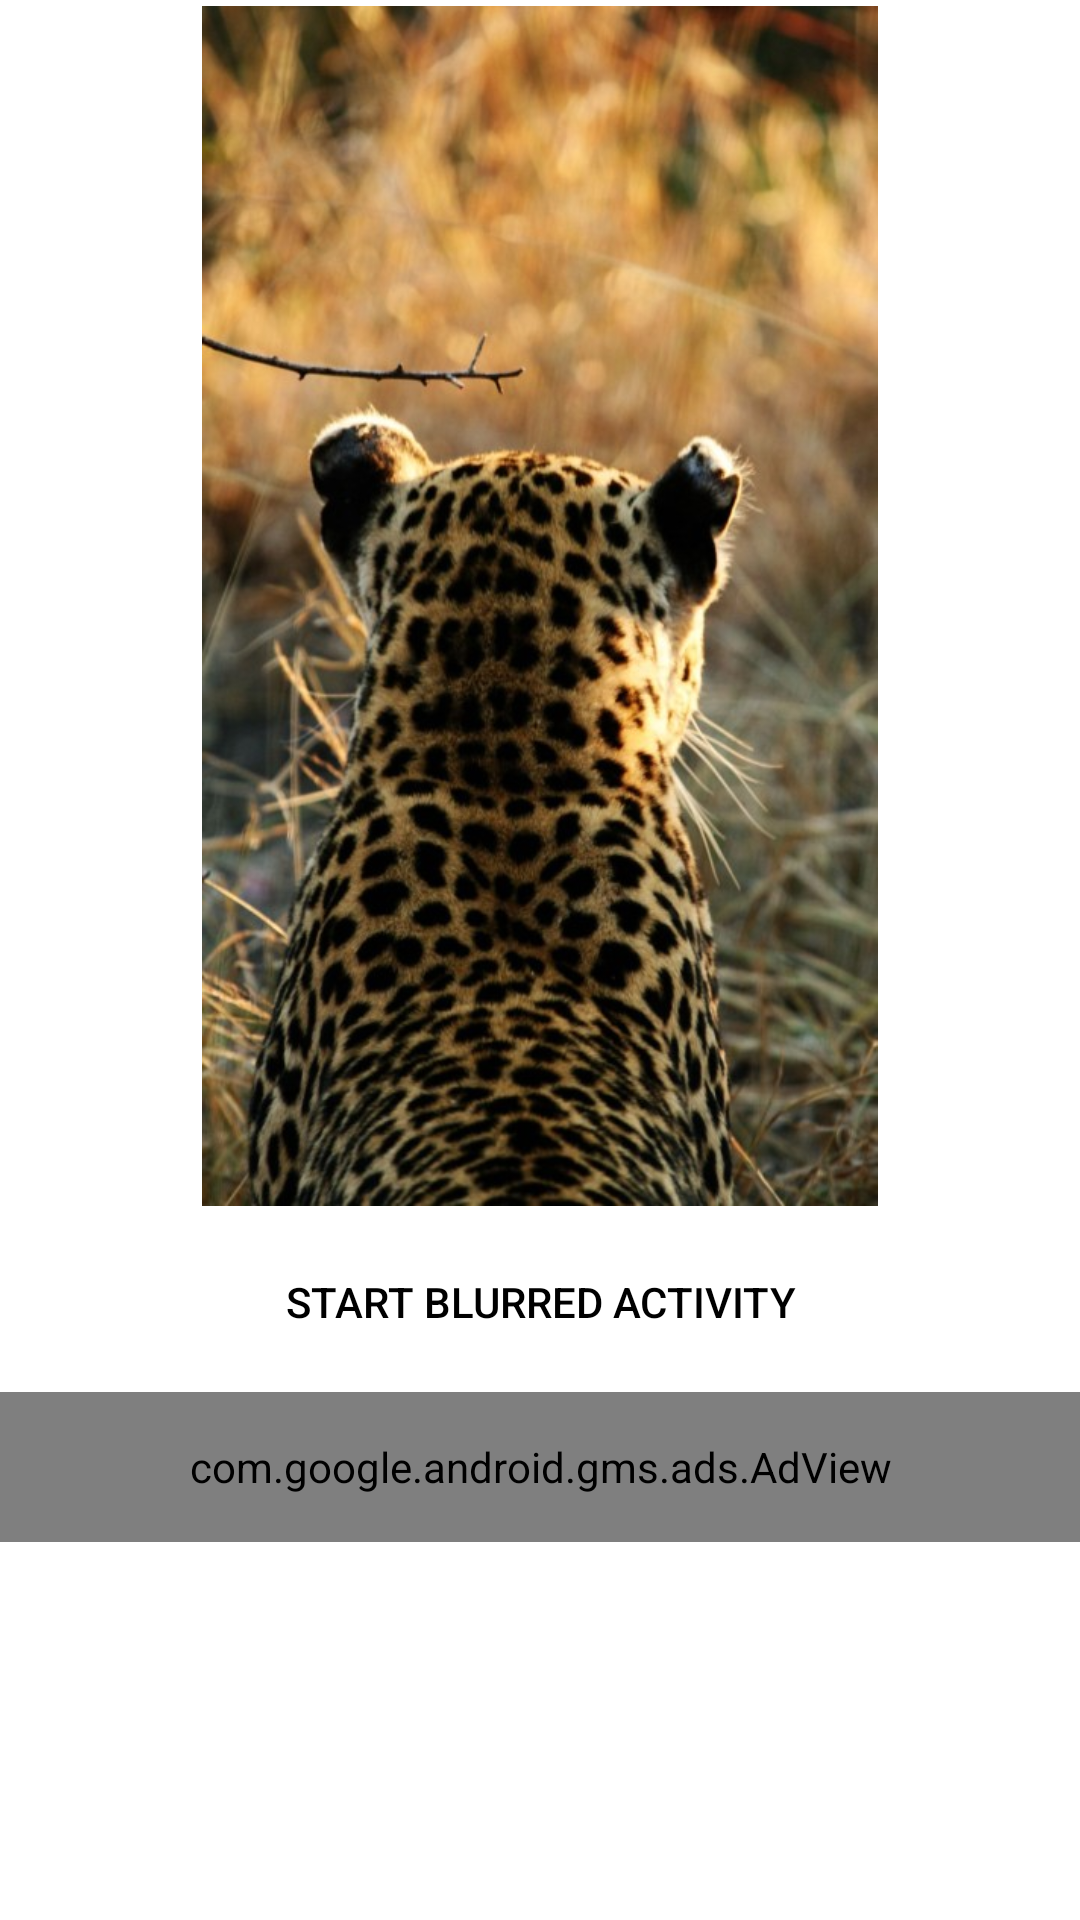

Here is an Android app screen rendered from its layout file. Give the layout XML and the strings, colors and styles it references.
<!-- AndroidManifest.xml: fallback theme Theme.MaterialComponents.DayNight.NoActionBar -->
<!-- res/layout/activity_main.xml -->
<?xml version="1.0" encoding="utf-8"?>
<LinearLayout xmlns:android="http://schemas.android.com/apk/res/android"
    android:id="@+id/rlblur"
    android:layout_width="match_parent"
    android:layout_height="match_parent"
    android:orientation="vertical" >

    <ImageView
        android:layout_width="300dip"
        android:layout_height="400dip"
        android:layout_above="@+id/dummy_button"
        android:layout_gravity="center"
        android:layout_margin="2dip"
        android:src="@drawable/galata" />

    <Button
        android:id="@+id/dummy_button"
        android:layout_width="match_parent"
        android:layout_height="wrap_content"
        android:layout_alignParentBottom="true"
        android:layout_margin="6dp"
        android:background="@drawable/background_button"
        android:text="Start Blurred Activity"
        android:textColor="#000000" />

    <com.google.android.gms.ads.AdView
        xmlns:ads="http://schemas.android.com/apk/res-auto"
        android:id="@+id/adView"
        android:layout_width="match_parent"
        android:layout_height="50dip"
        android:layout_gravity="bottom"
        ads:adSize="BANNER"
        ads:adUnitId="ca-app-pub-4990016429590154/5769346020" />

</LinearLayout>
<!-- resources referenced by this layout -->
<resources>
  <!-- drawable galata: jpg bitmap (drawable-xxhdpi, 88074 bytes) -->
</resources>
